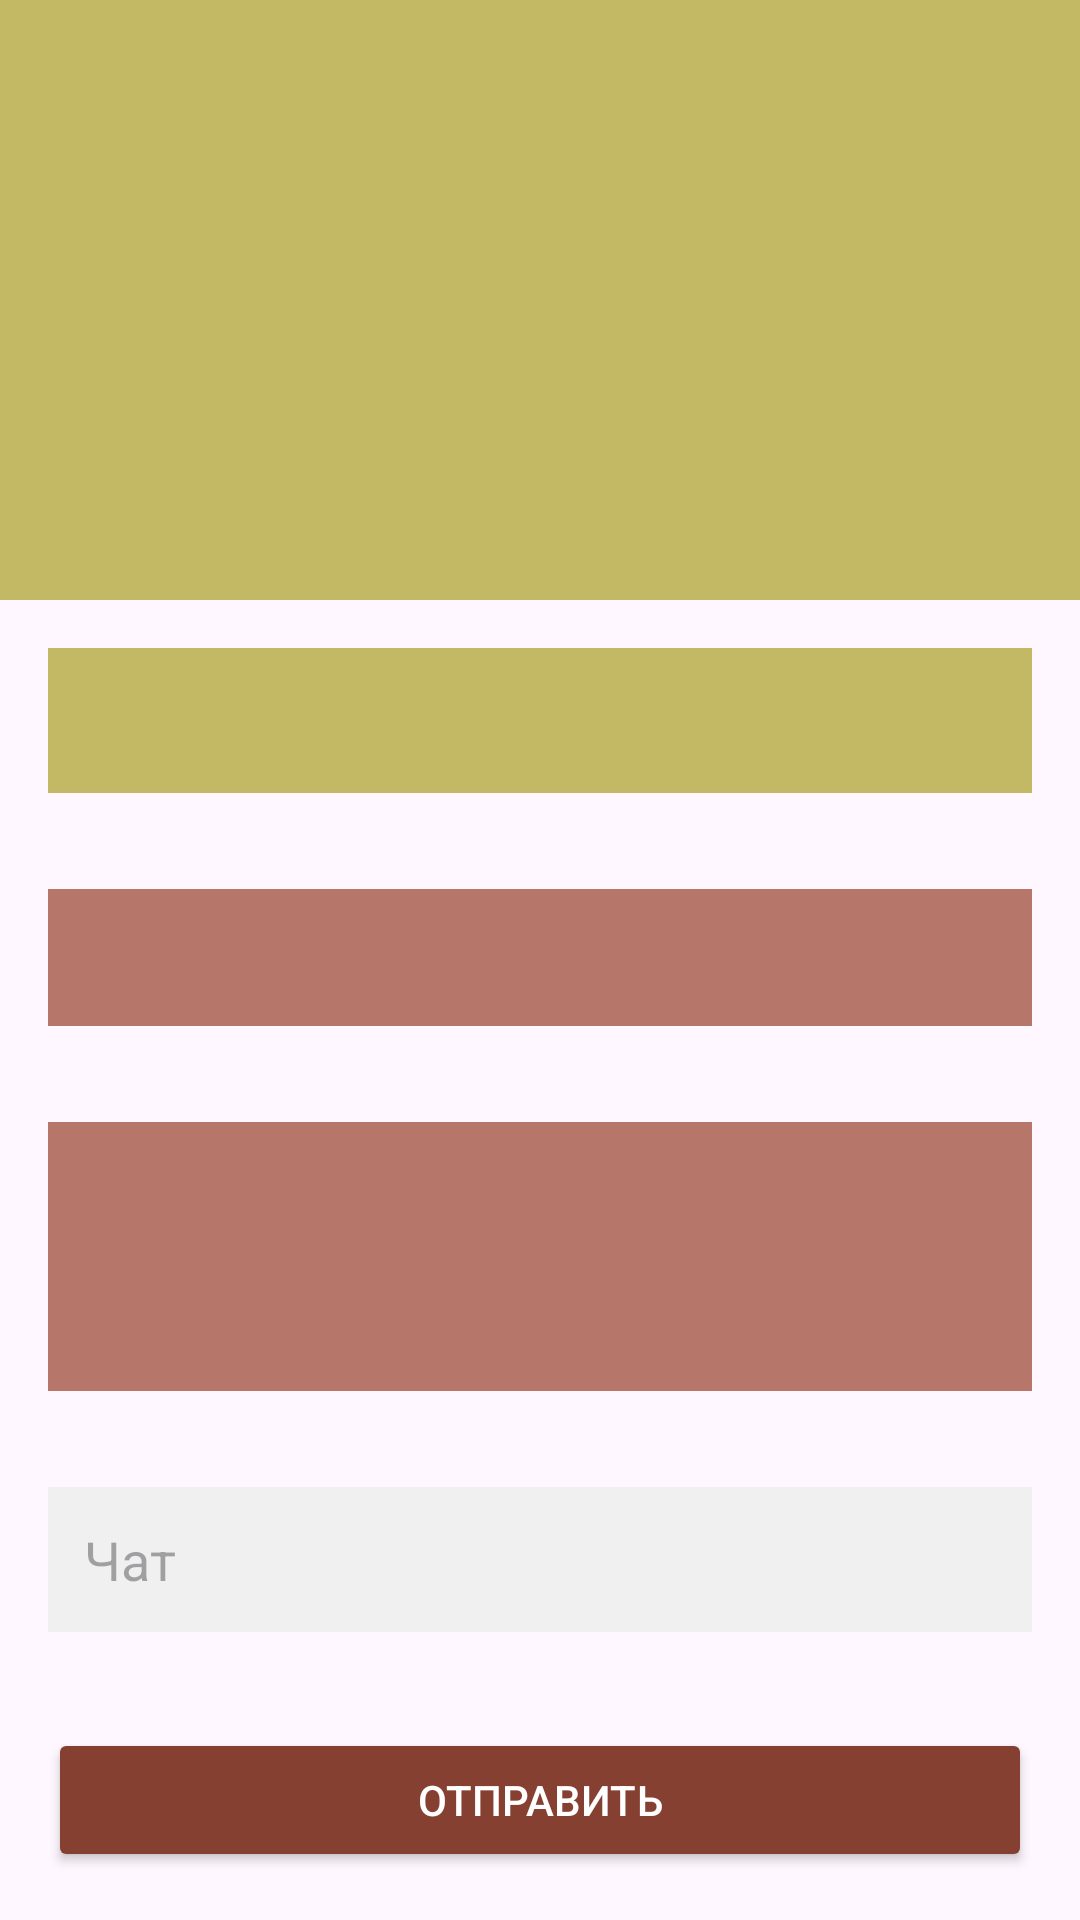

Layout XML and referenced resources for this Android screen:
<!-- AndroidManifest.xml: application theme Theme.Cafe40 -->
<!-- res/layout/activity_coffee_detail.xml -->
<?xml version="1.0" encoding="utf-8"?>
<LinearLayout xmlns:android="http://schemas.android.com/apk/res/android"
    android:layout_width="match_parent"
    android:layout_height="match_parent"
    android:orientation="vertical">

    <ImageView
        android:id="@+id/coffeeImage"
        android:layout_width="match_parent"
        android:layout_height="200dp"
        android:scaleType="centerCrop"
        android:background="#C3B964" />

    <TextView
        android:id="@+id/coffeeName"
        android:layout_width="match_parent"
        android:layout_height="wrap_content"
        android:textSize="18sp"
        android:paddingTop="16dp"
        android:background="#C3B964"
        android:padding="12dp"
        android:layout_margin="16dp"
        android:gravity="center"
        android:textColor="#FFFFFF" />

    <TextView
        android:id="@+id/coffeeDescription"
        android:layout_width="match_parent"
        android:layout_height="wrap_content"
        android:textSize="16sp"
        android:paddingTop="16dp"
        android:padding="12dp"
        android:background="#B67669"
        android:layout_margin="16dp"
        android:gravity="center"
        android:textColor="#FFFFFF" />

    <androidx.recyclerview.widget.RecyclerView
        android:textSize="18sp"
        android:id="@+id/chatRecyclerView"
        android:layout_width="match_parent"
        android:layout_height="0dp"
        android:layout_weight="1"
        android:padding="16dp"
        android:layout_margin="16dp"
        android:clipToPadding="false"
        android:background="#B67669" />

    <EditText
        android:id="@+id/chatInput"
        android:layout_width="match_parent"
        android:layout_height="wrap_content"
        android:hint="Чат"
        android:padding="12dp"

        android:layout_margin="16dp"
        android:background="#F0F0F0" />

    <Button
        android:id="@+id/sendButton"
        android:layout_width="match_parent"
        android:layout_height="wrap_content"
        android:text="отправить"
        android:backgroundTint="#854031"
        android:layout_margin="16dp"
        android:textColor="#FFFFFF" />

</LinearLayout>
<!-- resources referenced by this layout -->
<resources>
  <style name="Theme.Cafe40" parent="Base.Theme.Cafe40" />
  <style name="Base.Theme.Cafe40" parent="Theme.Material3.DayNight.NoActionBar">
          
          
      </style>
</resources>
